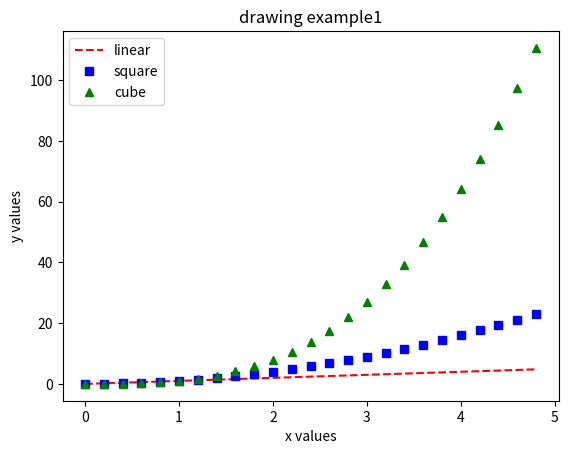

This chart was generated by the following Python code:
#-*- coding: utf-8 -*-
# List 3-9 matplotlibでグラフを描くプログラム例
import numpy as np          # numpyをnpとしてimport
import matplotlib.pyplot as plt  # matplotlibのpyplotをpltとしてimport

t = np.arange(0., 5., 0.2)   # 0から5まで、0.2おきに数を生成→リストtへ

plt.title('drawing example1')           # グラフのタイトルを描く
plt.plot(t, t, 'r--', label='linear')   # y=xの直線を描く
plt.plot(t, t**2, 'bs', label='square') # y=x**2の直線を描く
plt.plot(t, t**3, 'g^', label='cube')   # y=x**3の直線を描く
plt.xlabel('x values')                  # x軸のラベルを描く
plt.ylabel('y values')                  # y軸のラベルを描く
plt.legend()                            # 凡例を描く
plt.show()                              # 図全体を出力（表示）する
